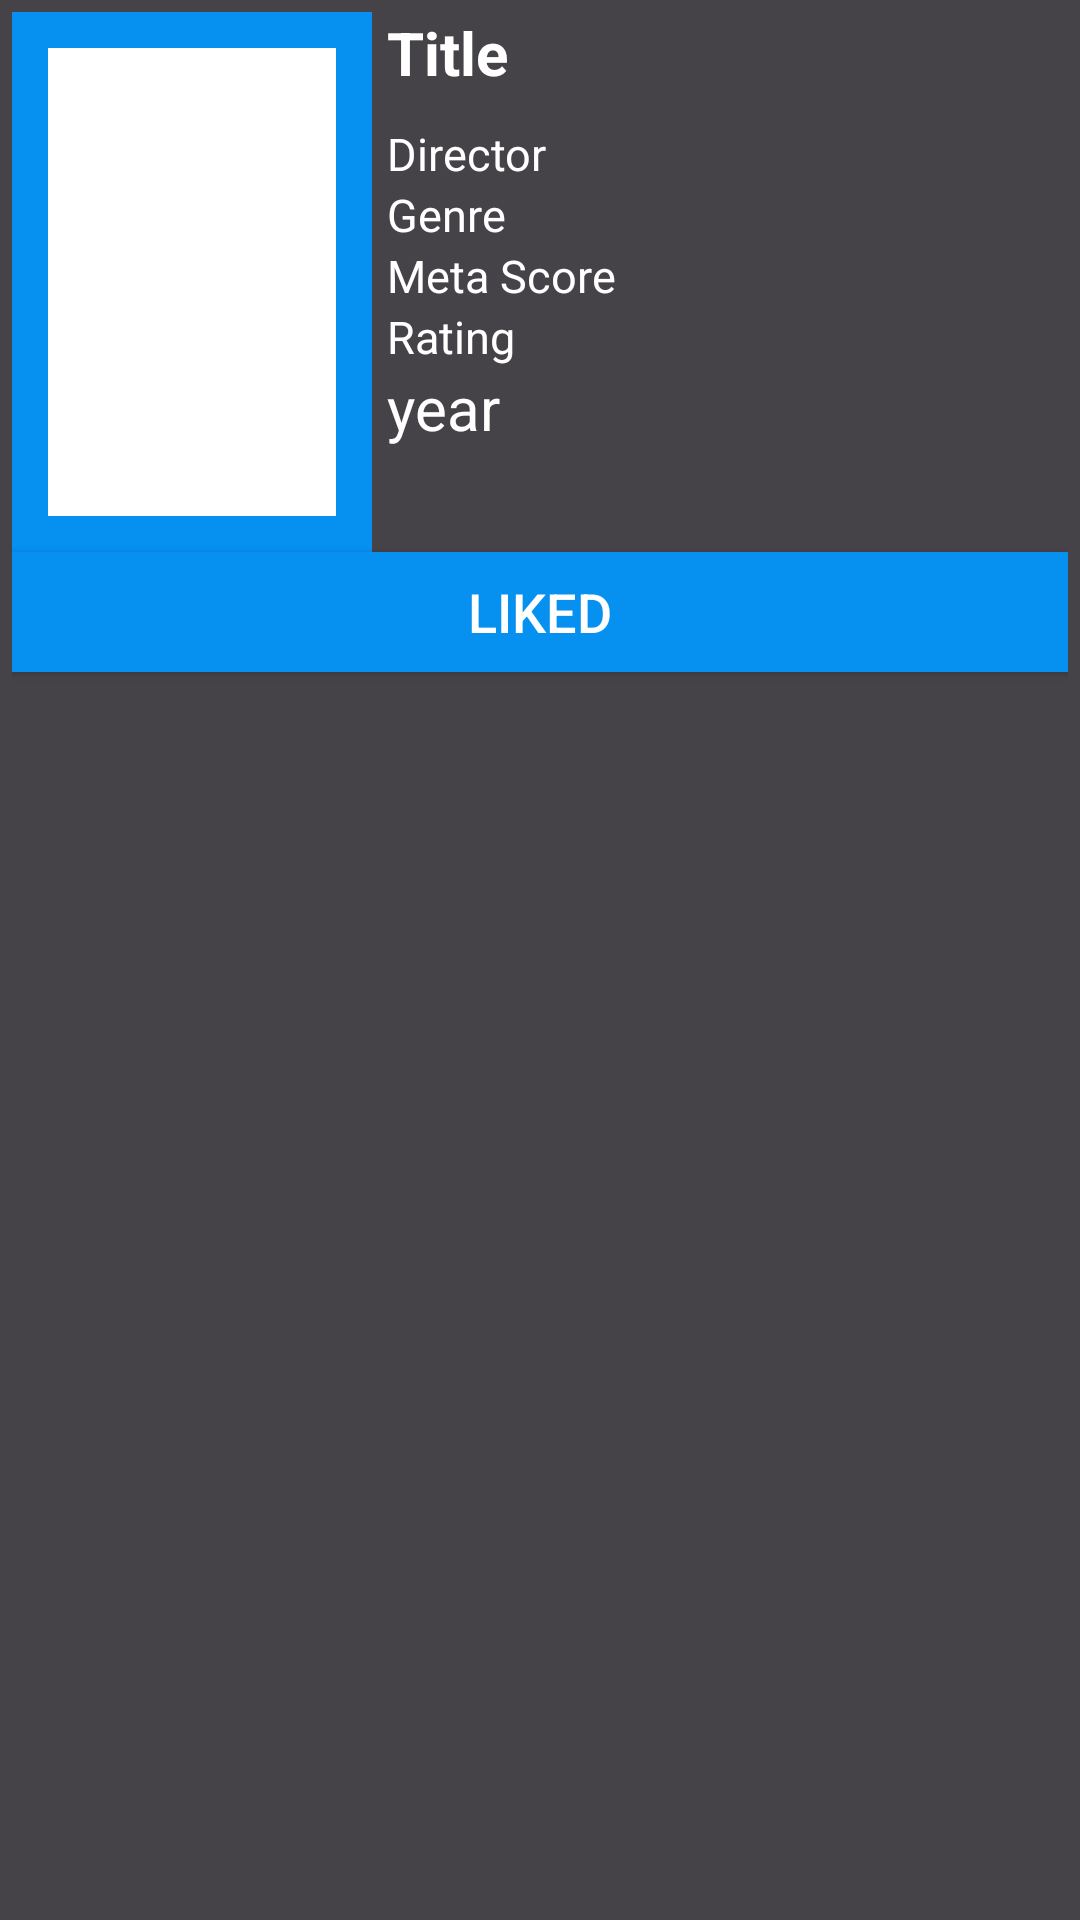

Produce the Android XML layout that renders to this screen, including the resource entries it uses.
<!-- AndroidManifest.xml: application theme AppTheme -->
<!-- res/layout/custom_row_liked.xml -->
<?xml version="1.0" encoding="utf-8"?>
<RelativeLayout xmlns:android="http://schemas.android.com/apk/res/android"
    android:layout_width="match_parent"
    android:layout_height="match_parent"
    android:elevation="10dp"
    android:background="@color/colorPrimaryDark"
    android:padding="4dp">

    <ImageView
        android:id="@+id/poster"
        android:layout_width="120dp"
        android:layout_height="180dp"
        android:scaleType="fitXY"
        android:background="@drawable/border_image"
        android:src="@drawable/ic_menu_gallery" />


    <TextView
        android:id="@+id/title"
        android:layout_width="297dp"
        android:textColor="#fff"
        android:layout_height="wrap_content"
        android:layout_alignParentEnd="true"
        android:layout_alignParentRight="true"
        android:layout_alignParentTop="true"
        android:layout_marginLeft="5dp"
        android:layout_toEndOf="@+id/poster"
        android:layout_toRightOf="@+id/poster"
        android:text="Title"
        android:textSize="20sp"
        android:textStyle="bold" />

    <TextView
        android:id="@+id/director"
        android:layout_width="297dp"
        android:layout_height="wrap_content"
        android:layout_alignParentEnd="true"
        android:layout_alignParentRight="true"
        android:textColor="#fff"
        android:layout_below="@+id/title"
        android:layout_marginLeft="5dp"
        android:layout_marginTop="10dp"
        android:layout_toEndOf="@+id/poster"
        android:layout_toRightOf="@+id/poster"
        android:text="Director"
        android:textSize="15sp" />

    <TextView
        android:id="@+id/genre"
        android:layout_width="297dp"
        android:textColor="#fff"
        android:layout_height="wrap_content"
        android:layout_alignParentEnd="true"
        android:layout_alignParentRight="true"
        android:layout_below="@+id/director"
        android:layout_marginLeft="5dp"

        android:layout_toEndOf="@+id/poster"
        android:layout_toRightOf="@+id/poster"
        android:text="Genre"
        android:textSize="15sp" />

    <TextView
        android:id="@+id/metaScore"
        android:layout_width="297dp"
        android:textColor="#fff"
        android:layout_height="wrap_content"
        android:layout_alignParentEnd="true"
        android:layout_alignParentRight="true"
        android:layout_below="@+id/genre"
        android:layout_marginLeft="5dp"
        android:layout_toEndOf="@+id/poster"
        android:layout_toRightOf="@+id/poster"
        android:text="Meta Score"
        android:textSize="15sp" />

    <TextView
        android:id="@+id/imbdRating"
        android:layout_width="297dp"
        android:textColor="#fff"
        android:layout_height="wrap_content"
        android:layout_alignParentEnd="true"
        android:layout_alignParentRight="true"
        android:layout_below="@+id/metaScore"
        android:layout_marginLeft="5dp"

        android:layout_toEndOf="@+id/poster"
        android:layout_toRightOf="@+id/poster"
        android:text="Rating "
        android:textSize="15sp" />

    <TextView
        android:id="@+id/year"
        android:textColor="#fff"
        android:layout_width="297dp"
        android:layout_height="wrap_content"
        android:layout_alignParentEnd="true"
        android:layout_alignParentRight="true"
        android:layout_below="@+id/imbdRating"
        android:layout_marginLeft="5dp"
        android:layout_toEndOf="@+id/poster"
        android:layout_toRightOf="@+id/poster"
        android:text="year "
        android:textSize="20sp" />

    <Button
        android:layout_width="fill_parent"
        android:layout_height="40dp"
        android:text="Liked"
        android:gravity="center"
        android:textColor="#fff"
        android:textSize="18sp"
        android:background="@color/control_activated"
        android:layout_below="@+id/poster"
        android:layout_alignParentRight="true"
        android:layout_alignParentEnd="true"
        android:layout_alignParentLeft="true"
        android:layout_alignParentStart="true" />

</RelativeLayout>
<!-- resources referenced by this layout -->
<resources>
  <color name="colorPrimaryDark">#454348</color>
  <color name="control_activated">#0690f0</color>
  <!-- drawable border_image (drawable) -->
  <?xml version="1.0" encoding="UTF-8"?>
  <shape xmlns:android="http://schemas.android.com/apk/res/android">
      <solid android:color="#FFFFFF" />
      <stroke
          android:width="12dp"
          android:color="#0690f0" />
      <padding
          android:bottom="1dp"
          android:left="1dp"
          android:right="1dp"
          android:top="1dp" />
  </shape>
  <style name="AppTheme" parent="Theme.AppCompat.Light.NoActionBar">
          
          <item name="colorPrimary">@color/colorPrimary</item>
          <item name="colorPrimaryDark">@color/colorPrimaryDark</item>
          <item name="colorAccent">@color/colorAccent</item>
          <item name="colorControlNormal">@color/control_normal</item>
          <item name="colorControlActivated">@color/control_activated</item>
          <item name="textColorError">@color/error_color2</item>
      </style>
  <color name="colorPrimary">#424045</color>
  <color name="colorAccent">#FF4081</color>
  <color name="control_normal">#646161</color>
  <color name="error_color2">#06f6f6</color>
</resources>
